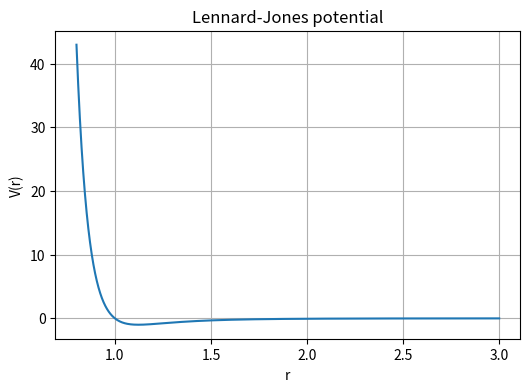

Write Python code to recreate this figure.
import numpy as np
import matplotlib.pyplot as plt

r = np.linspace(0.8, 3.0, 500)

# Lennard-Jones potential
V = 4*((1/r)**12 - (1/r)**6)

plt.figure(figsize=(6,4))
plt.plot(r, V)

plt.xlabel("r")
plt.ylabel("V(r)")
plt.title("Lennard-Jones potential")

plt.grid(True)
plt.savefig("field.png", dpi=300)
plt.close()
